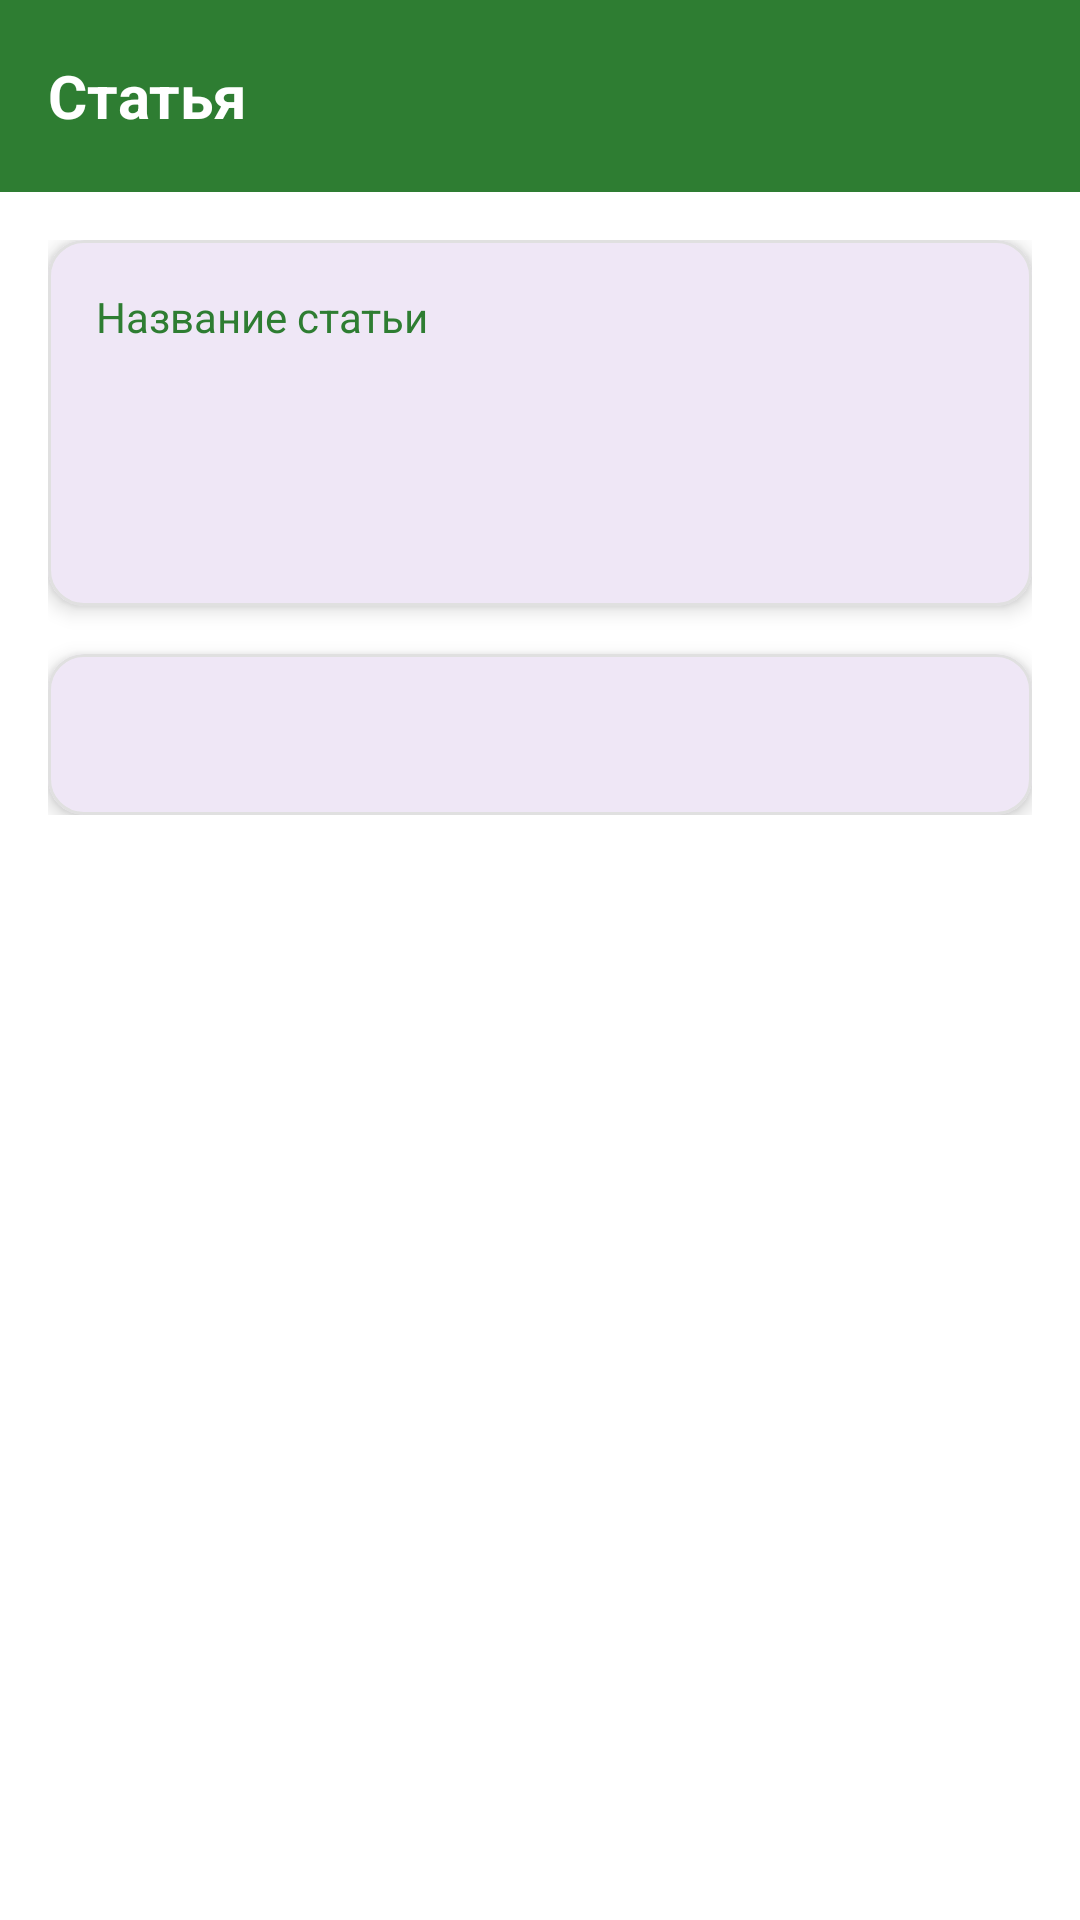

The Android layout XML behind this screen, and the referenced resources:
<!-- AndroidManifest.xml: application theme Theme.FishingApp -->
<!-- res/layout/fragment_forum_topic.xml -->
<?xml version="1.0" encoding="utf-8"?>
<androidx.constraintlayout.widget.ConstraintLayout xmlns:android="http://schemas.android.com/apk/res/android"
    xmlns:tools="http://schemas.android.com/tools"
    android:layout_width="match_parent"
    android:layout_height="match_parent"
    xmlns:app="http://schemas.android.com/apk/res-auto"
    android:background="@color/white"
    tools:context=".ui.main.forum.ForumTopicFragment">

    <com.google.android.material.appbar.AppBarLayout
        android:id="@+id/appBarLayout"
        android:layout_width="match_parent"
        android:layout_height="wrap_content"
        android:background="#2E7D32"
        app:layout_constraintTop_toTopOf="parent">

        <androidx.appcompat.widget.Toolbar
            android:id="@+id/toolbar"
            android:layout_width="match_parent"
            android:layout_height="?attr/actionBarSize"
            android:paddingStart="16dp"
            android:paddingEnd="16dp">

            <TextView
                android:id="@+id/statyaTV"
                android:layout_width="wrap_content"
                android:layout_height="wrap_content"
                android:layout_weight="1"
                android:text="Статья"
                android:textColor="@color/white"
                android:textSize="20sp"
                android:textStyle="bold" />

            <ImageView
                android:id="@+id/imageView"
                android:layout_width="32dp"
                android:layout_height="32dp"
                android:layout_gravity="end"
                app:tint="@color/white"
                app:srcCompat="@drawable/ic_cross" />

        </androidx.appcompat.widget.Toolbar>
    </com.google.android.material.appbar.AppBarLayout>
    
    <ScrollView
        android:layout_width="match_parent"
        android:layout_height="0dp"
        app:layout_constraintBottom_toBottomOf="parent"
        app:layout_constraintTop_toBottomOf="@id/appBarLayout">

        <LinearLayout
            android:layout_width="match_parent"
            android:layout_height="wrap_content"
            android:orientation="vertical"
            android:padding="16dp">

            <com.google.android.material.card.MaterialCardView
                android:layout_width="match_parent"
                android:layout_height="wrap_content"
                android:layout_marginBottom="16dp"
                app:cardCornerRadius="12dp"
                app:cardElevation="4dp"
                app:strokeColor="#E0E0E0"
                app:strokeWidth="1dp">

                <LinearLayout
                    android:layout_width="match_parent"
                    android:layout_height="wrap_content"
                    android:orientation="vertical"
                    android:padding="16dp">

                    <TextView
                        android:layout_width="match_parent"
                        android:layout_height="wrap_content"
                        android:text="Название статьи"
                        android:textColor="#2E7D32"
                        android:textSize="14sp" />

                    <TextView
                        android:id="@+id/textViewTopicTitle"
                        android:layout_width="match_parent"
                        android:layout_height="wrap_content"
                        android:layout_marginTop="4dp"
                        android:textColor="@color/black"
                        android:textSize="20sp"
                        android:textStyle="bold"
                        tools:text="Как ловить карпа весной" />

                    <LinearLayout
                        android:layout_width="match_parent"
                        android:layout_height="wrap_content"
                        android:layout_marginTop="16dp"
                        android:gravity="center_vertical"
                        android:orientation="horizontal">

                        <ImageView
                            android:layout_width="24dp"
                            android:layout_height="24dp"
                            android:layout_marginEnd="8dp"
                            app:srcCompat="@drawable/ic_profile"
                            app:tint="#2E7D32" />

                        <TextView
                            android:id="@+id/textViewTopicAuthor"
                            android:layout_width="0dp"
                            android:layout_height="wrap_content"
                            android:layout_weight="1"
                            android:textColor="#2E7D32"
                            android:textSize="14sp"
                            android:textStyle="bold"
                            tools:text="Иван Петров" />

                        <TextView
                            android:id="@+id/textViewTopicDate"
                            android:layout_width="wrap_content"
                            android:layout_height="wrap_content"
                            android:textColor="#757575"
                            android:textSize="14sp"
                            tools:text="12 мая 2024" />
                    </LinearLayout>
                </LinearLayout>

            </com.google.android.material.card.MaterialCardView>

            <com.google.android.material.card.MaterialCardView
                android:layout_width="match_parent"
                android:layout_height="wrap_content"
                app:cardCornerRadius="12dp"
                app:cardElevation="4dp"
                app:strokeColor="#E0E0E0"
                app:strokeWidth="1dp">

                <LinearLayout
                    android:layout_width="match_parent"
                    android:layout_height="wrap_content"
                    android:orientation="vertical"
                    android:padding="16dp">

                    <TextView
                        android:id="@+id/textViewTopicContent"
                        android:layout_width="match_parent"
                        android:layout_height="wrap_content"
                        android:lineSpacingMultiplier="1.2"
                        android:textColor="@color/black"
                        android:textSize="16sp"
                        tools:text="Содержание статьи..." />

                </LinearLayout>

            </com.google.android.material.card.MaterialCardView>

        </LinearLayout>
    </ScrollView>

</androidx.constraintlayout.widget.ConstraintLayout>
<!-- resources referenced by this layout -->
<resources>
  <style name="Theme.FishingApp" parent="Base.Theme.FishingApp" />
  <style name="Base.Theme.FishingApp" parent="Theme.Material3.Light.NoActionBar">
          <item name="android:windowLightStatusBar">true</item>
          <item name="android:fitsSystemWindows">true</item>
          <item name="android:statusBarColor">@color/white</item>
      </style>
  <!-- not gathered from this repository: default colours our renderer supplied (Android Studio template values) -->
  <color name="black">#FF000000</color>
  <color name="white">#FFFFFFFF</color>
</resources>
